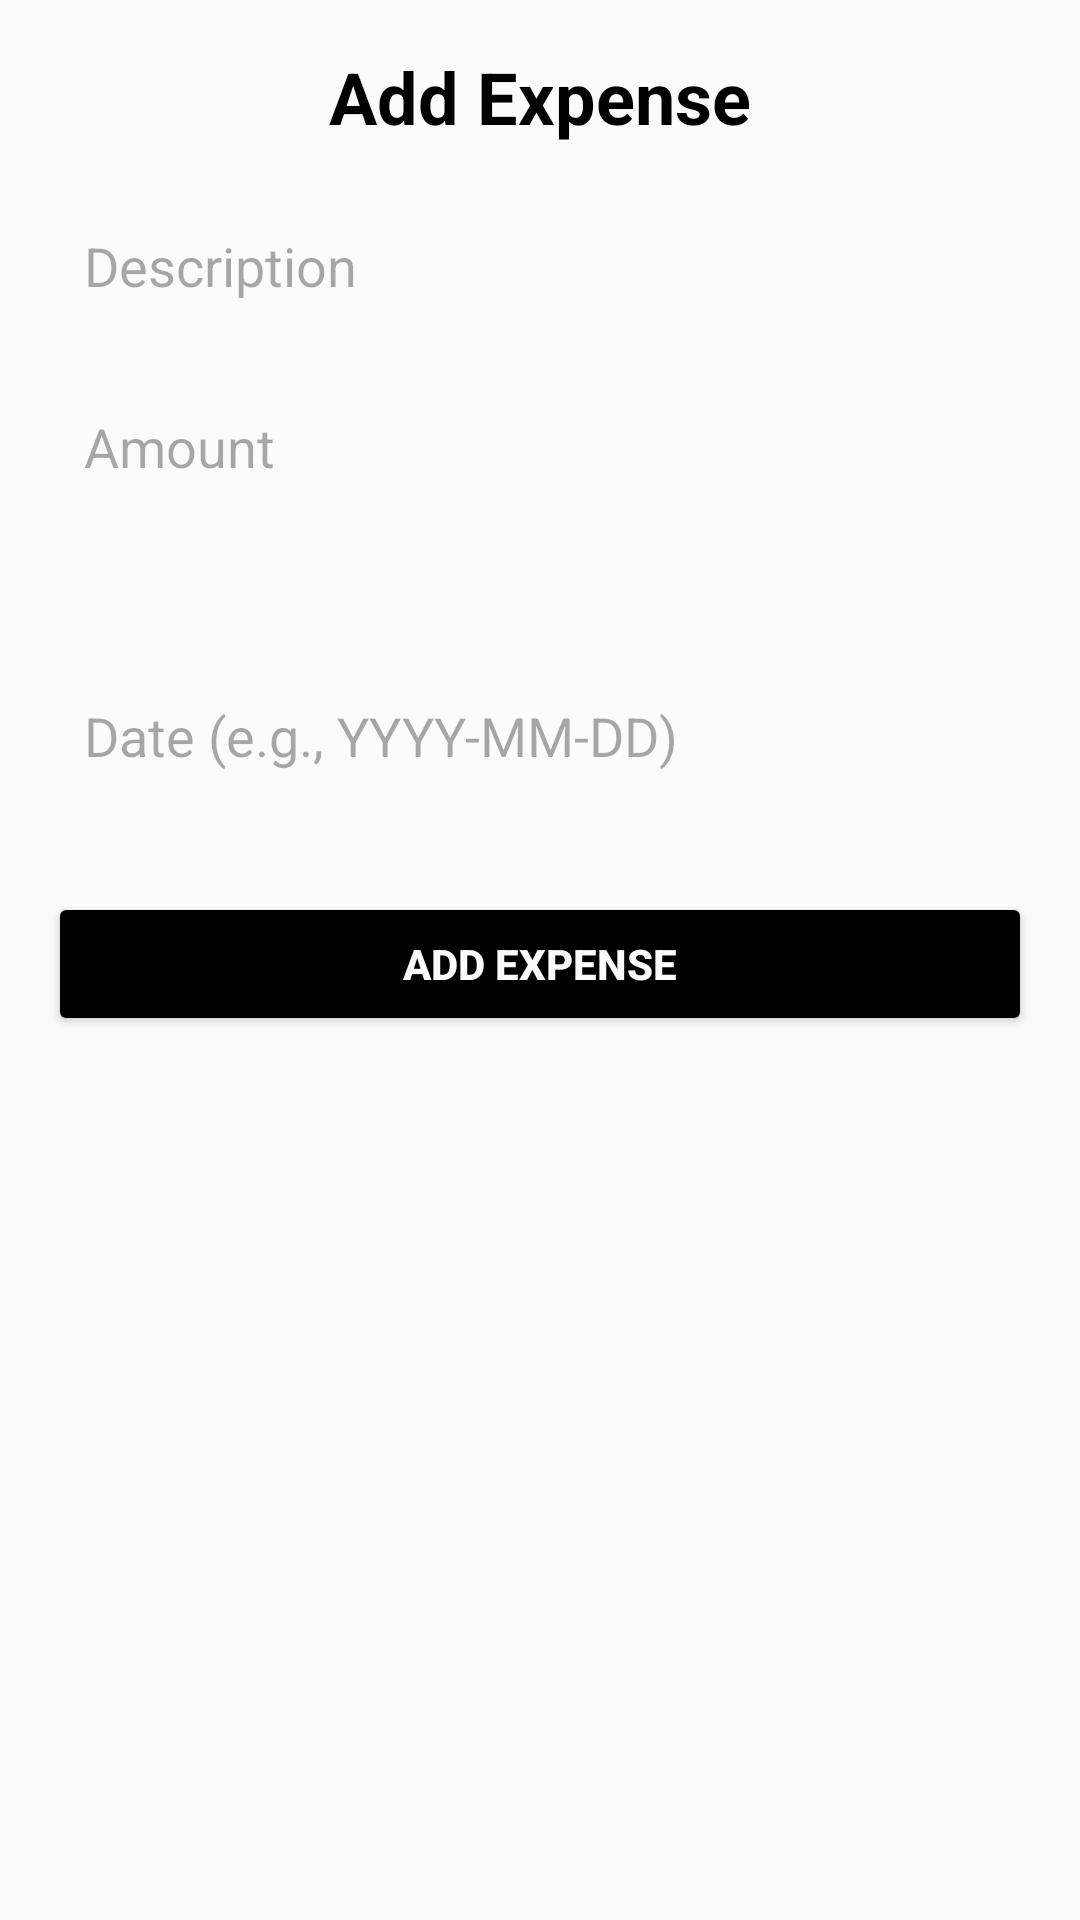

The Android layout XML behind this screen, and the referenced resources:
<!-- AndroidManifest.xml: application theme Theme.MyApplicationManageExpenses -->
<!-- res/layout/activity_add_expense.xml -->
<?xml version="1.0" encoding="utf-8"?>
<ScrollView xmlns:android="http://schemas.android.com/apk/res/android"
    android:layout_width="match_parent"
    android:layout_height="match_parent"
    android:padding="16dp"
    android:background="@color/white">

    <LinearLayout
        android:layout_width="match_parent"
        android:layout_height="wrap_content"
        android:orientation="vertical">

        
        <TextView
            android:id="@+id/tvTitle"
            android:layout_width="match_parent"
            android:layout_height="wrap_content"
            android:layout_marginBottom="16dp"
            android:text="Add Expense"
            android:textSize="24sp"
            android:textStyle="bold"
            android:textAlignment="center"
            android:textColor="@color/black" />

        
        <EditText
            android:id="@+id/description"
            android:layout_width="match_parent"
            android:layout_height="wrap_content"
            android:layout_marginBottom="12dp"
            android:hint="Description"
            android:inputType="text"
            android:padding="12dp"
            android:background="@drawable/rounded_edittext" />

        
        <EditText
            android:id="@+id/amount"
            android:layout_width="match_parent"
            android:layout_height="wrap_content"
            android:layout_marginBottom="12dp"
            android:hint="Amount"
            android:inputType="numberDecimal"
            android:padding="12dp"
            android:background="@drawable/rounded_edittext" />

        
        <Spinner
            android:id="@+id/categorySpinner"
            android:layout_width="match_parent"
            android:layout_height="wrap_content"
            android:layout_marginBottom="12dp"
            android:background="@drawable/rounded_edittext"
            android:padding="12dp" />

        
        <EditText
            android:id="@+id/date"
            android:layout_width="match_parent"
            android:layout_height="wrap_content"
            android:layout_marginBottom="16dp"
            android:hint="Date (e.g., YYYY-MM-DD)"
            android:inputType="date"
            android:padding="12dp"
            android:background="@drawable/rounded_edittext" />

        
        <Button
            android:id="@+id/AddingBtn"
            android:layout_width="match_parent"
            android:layout_height="wrap_content"
            android:layout_marginTop="12dp"
            android:backgroundTint="@color/black"
            android:text="Add Expense"
            android:textColor="@color/white"
            android:textStyle="bold"
            android:padding="12dp" />
    </LinearLayout>
</ScrollView>
<!-- resources referenced by this layout -->
<resources>
  <color name="black">#FF000000</color>
  <color name="white">#FBFBFB</color>
  <style name="Theme.MyApplicationManageExpenses" parent="Base.Theme.MyApplicationManageExpenses" />
  <style name="Base.Theme.MyApplicationManageExpenses" parent="Theme.Material3.DayNight.NoActionBar">
          
          
      </style>
</resources>
